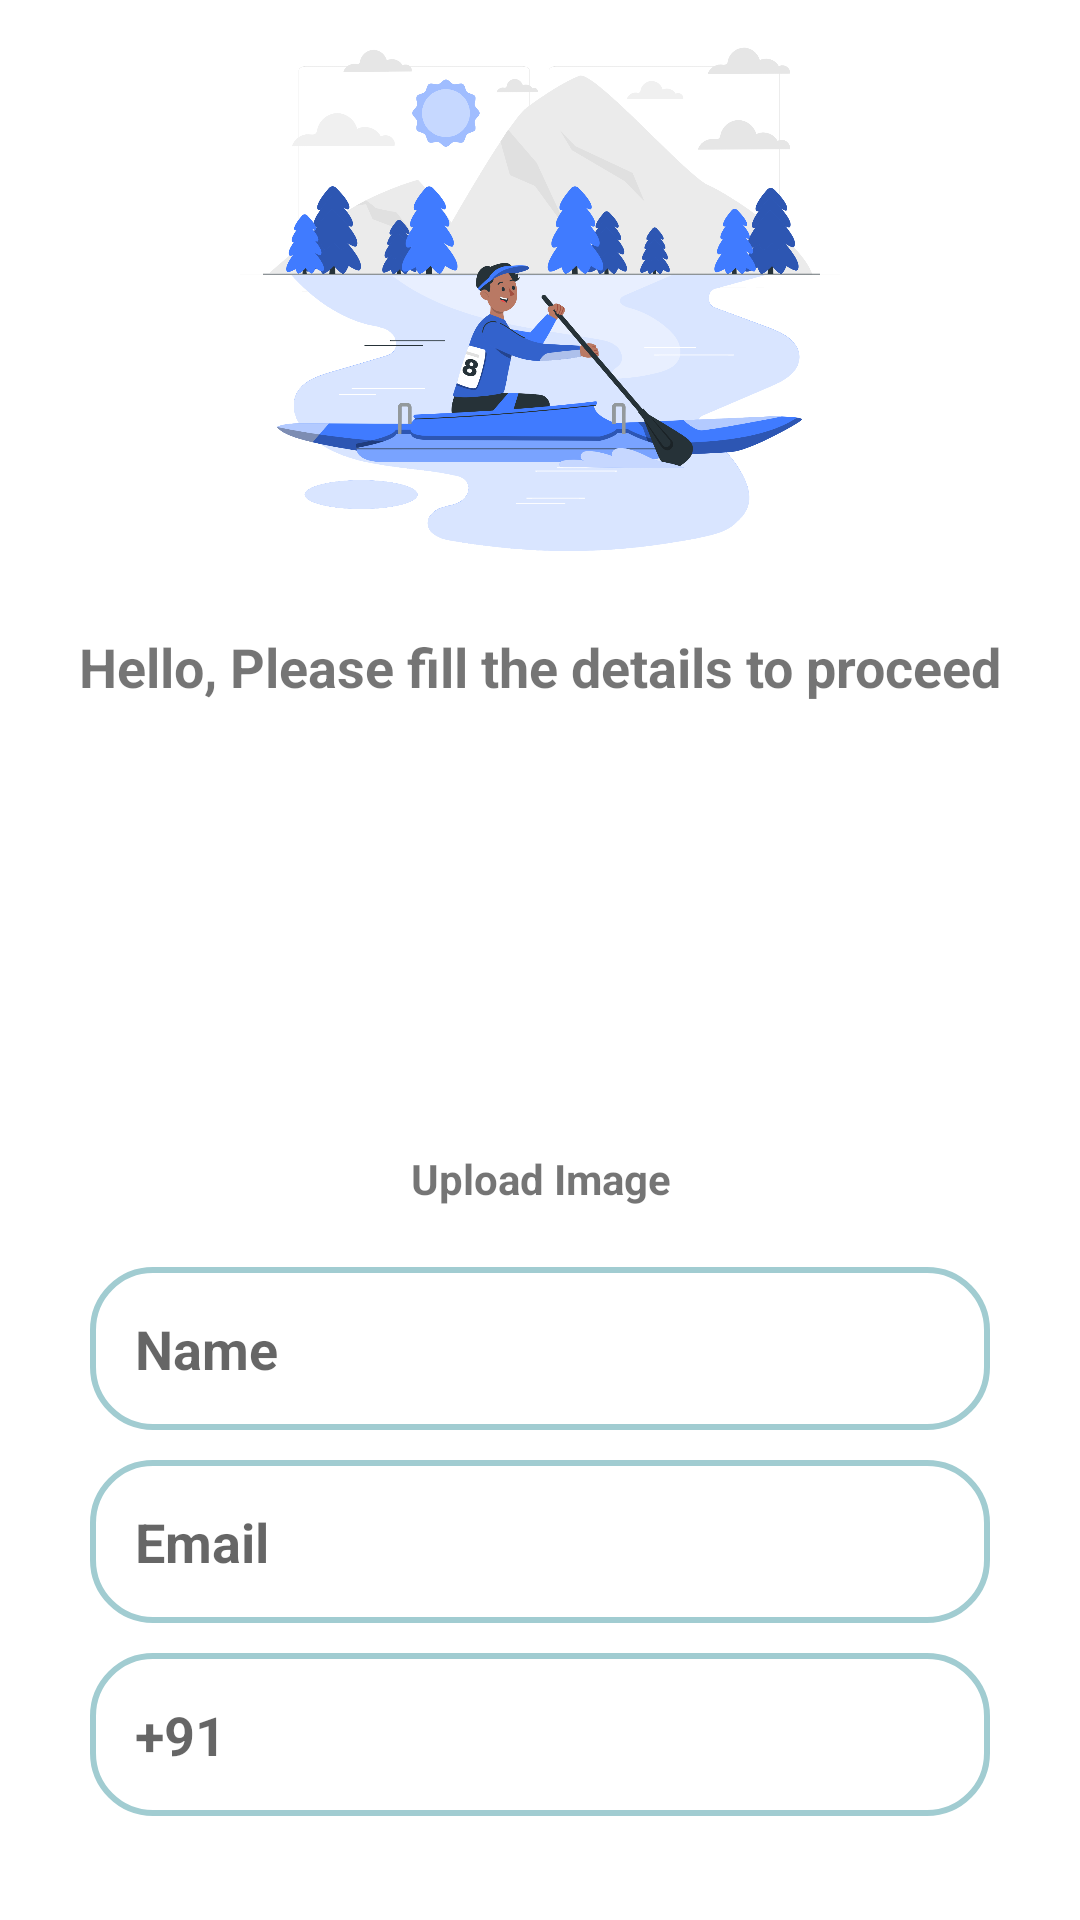

Reconstruct the res/layout file that produces this screen, plus the resources it refers to.
<!-- AndroidManifest.xml: application theme Theme.Monkhood -->
<!-- res/layout/activity_main.xml -->
<?xml version="1.0" encoding="utf-8"?>
<androidx.constraintlayout.widget.ConstraintLayout xmlns:android="http://schemas.android.com/apk/res/android"
    xmlns:app="http://schemas.android.com/apk/res-auto"
    xmlns:tools="http://schemas.android.com/tools"
    android:layout_width="match_parent"
    android:layout_height="match_parent"
    tools:context=".MainActivity">

    <ImageView
        android:id="@+id/headerImage"
        android:layout_width="wrap_content"
        android:src="@drawable/back"
        app:layout_constraintTop_toTopOf="parent"
        app:layout_constraintStart_toStartOf="parent"
        app:layout_constraintEnd_toEndOf="parent"
        android:layout_height="200dp"/>


    <TextView
        android:id="@+id/helloText"
        android:layout_width="wrap_content"
        android:layout_height="wrap_content"
        android:text="Hello, Please fill the details to proceed"
        android:textStyle="bold"
        android:textSize="18sp"
        app:layout_constraintTop_toBottomOf="@id/headerImage"
        android:layout_marginTop="10dp"
        app:layout_constraintStart_toStartOf="parent"
        app:layout_constraintEnd_toEndOf="parent"
        />

    <ImageView
        android:id="@+id/profile"
        android:layout_width="100dp"
        app:layout_constraintStart_toStartOf="@id/helloText"
        app:layout_constraintEnd_toEndOf="@id/helloText"
        android:src="@drawable/profile"
        app:layout_constraintTop_toBottomOf="@id/helloText"
        app:layout_constraintBottom_toTopOf="@id/nameEt"
        android:layout_height="100dp"/>

    <TextView
        android:id="@+id/upload"
        android:layout_width="wrap_content"
        android:layout_height="wrap_content"
        android:text="Upload Image"
        android:layout_marginTop="5dp"
        android:textStyle="bold"
        app:layout_constraintTop_toBottomOf="@id/profile"
        app:layout_constraintStart_toStartOf="@id/profile"
        app:layout_constraintEnd_toEndOf="@id/profile"/>

    <EditText
        android:id="@+id/nameEt"
        android:layout_width="300dp"
        android:background="@drawable/round_txt"
        android:padding="15dp"
        android:inputType="textPersonName"
        android:hint="Name"
        android:textStyle="bold"
        android:textColor="@color/black"
        android:layout_height="wrap_content"
        android:layout_marginTop="20dp"
        app:layout_constraintTop_toBottomOf="@id/upload"
        app:layout_constraintStart_toStartOf="parent"
        app:layout_constraintEnd_toEndOf="parent"/>

    <EditText
        android:id="@+id/emailEt"
        android:layout_width="300dp"
        android:background="@drawable/round_txt"
        android:padding="15dp"
        android:inputType="textEmailAddress"
        android:hint="Email"
        android:textColor="@color/black"
        android:textStyle="bold"
        android:layout_height="wrap_content"
        android:layout_marginTop="10dp"
        app:layout_constraintTop_toBottomOf="@id/nameEt"
        app:layout_constraintStart_toStartOf="parent"
        app:layout_constraintEnd_toEndOf="parent"/>

    <EditText
        android:id="@+id/phoneEt"
        android:layout_width="300dp"
        android:background="@drawable/round_txt"
        android:padding="15dp"
        android:inputType="phone"
        android:textStyle="bold"
        android:hint="+91"
        android:textColor="@color/black"
        android:layout_height="wrap_content"
        android:layout_marginTop="10dp"
        app:layout_constraintTop_toBottomOf="@id/emailEt"
        app:layout_constraintStart_toStartOf="parent"
        app:layout_constraintEnd_toEndOf="parent"/>

    <Button
        android:layout_width="wrap_content"
        android:layout_height="wrap_content"
        android:text="Select your Date of birth"
        android:textAllCaps="false"
        android:id="@+id/ButtonDOB"
        android:textStyle="bold"
        android:backgroundTint="#A076F9"
        android:textColor="@color/black"
        app:layout_constraintTop_toBottomOf="@id/phoneEt"
        app:layout_constraintStart_toStartOf="parent"
        app:layout_constraintEnd_toEndOf="parent"
        android:layout_marginTop="30dp"/>

    <TextView
        android:layout_width="wrap_content"
        android:id="@+id/txtDatePicker"
        android:layout_height="wrap_content"
        android:text="Jan 01 2020"
        android:textColor="@color/black"
        android:textStyle="bold"
        android:gravity="center"
        android:layout_marginTop="10dp"
        app:layout_constraintTop_toBottomOf="@id/ButtonDOB"
        app:layout_constraintStart_toStartOf="@id/ButtonDOB"
        app:layout_constraintEnd_toEndOf="@id/ButtonDOB"/>

    <LinearLayout
        android:layout_width="wrap_content"
        android:orientation="horizontal"
        app:layout_constraintTop_toBottomOf="@id/txtDatePicker"
        app:layout_constraintStart_toStartOf="parent"
        app:layout_constraintEnd_toEndOf="parent"
        android:layout_marginTop="20dp"
        android:layout_height="wrap_content">

        <Button
            android:id="@+id/btnSave"
            android:layout_width="wrap_content"
            android:layout_height="wrap_content"
            android:textAllCaps="false"
            android:backgroundTint="#A076F9"
            android:textColor="@color/black"
            android:layout_weight="1"
            android:textStyle="bold"
            android:text="Save"/>

        <Button
            android:id="@+id/btnCancel"
            android:textColor="@color/black"
            android:textStyle="bold"
            android:layout_width="wrap_content"
            android:layout_marginStart="50dp"
            android:backgroundTint="#A076F9"
            android:layout_height="wrap_content"
            android:textAllCaps="false"
            android:layout_weight="2"
            android:text="Cancel"/>

    </LinearLayout>

</androidx.constraintlayout.widget.ConstraintLayout>
<!-- resources referenced by this layout -->
<resources>
  <!-- drawable back: png bitmap (drawable, 327742 bytes) -->
  <!-- drawable round_txt (drawable) -->
  <?xml version="1.0" encoding="utf-8"?>
  <shape xmlns:android="http://schemas.android.com/apk/res/android">
  
      <stroke android:color="#A1CCD1"/>
      <corners android:radius="20dp"/>
      <stroke android:width="2dp"/>
  
  </shape>
  <style name="Theme.Monkhood" parent="Theme.MaterialComponents.Light.NoActionBar">
          
          <item name="colorPrimary">@color/purple_500</item>
          <item name="colorPrimaryVariant">@color/purple_700</item>
          <item name="colorOnPrimary">@color/white</item>
          
          <item name="colorSecondary">@color/teal_200</item>
          <item name="colorSecondaryVariant">@color/teal_700</item>
          <item name="colorOnSecondary">@color/black</item>
          
          <item name="android:statusBarColor">?attr/colorPrimaryVariant</item>
          
      </style>
  <!-- not gathered from this repository: default colours our renderer supplied (Android Studio template values) -->
  <color name="purple_500">#FF6200EE</color>
  <color name="purple_700">#FF3700B3</color>
  <color name="teal_200">#FF03DAC5</color>
  <color name="teal_700">#FF018786</color>
  <color name="black">#FF000000</color>
  <color name="white">#FFFFFFFF</color>
</resources>
